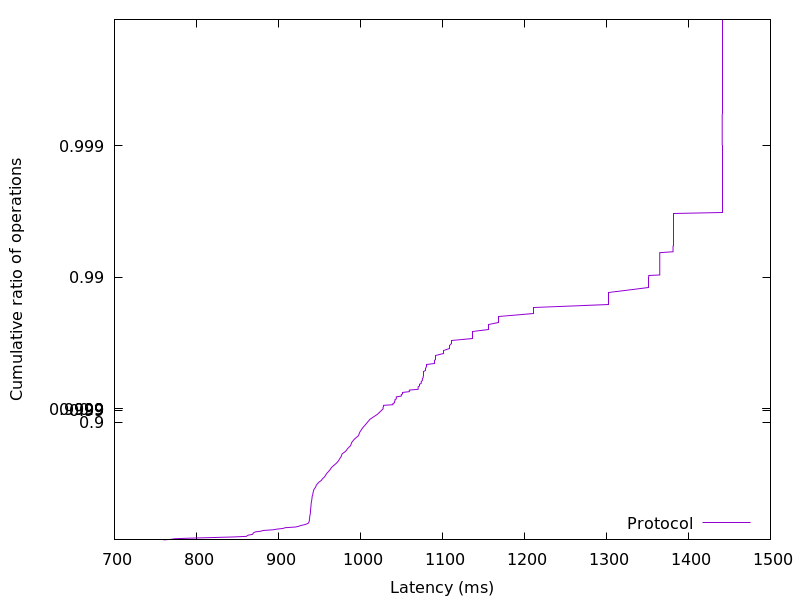

The data file committed next to this chart (first rows):
759.775744, 0.01
769.4, 0.02
773.6, 0.03
792.2, 0.04
819.4, 0.05
845.2, 0.06
861.1, 0.07
861.9, 0.08
863.4, 0.09
868.2, 0.1
868.9, 0.11
869.1, 0.12
870.3, 0.13
872.2, 0.14
878.5, 0.15
881.1, 0.16
893.1, 0.17
898, 0.18
905.4, 0.19
908.3, 0.2
920.9, 0.21
924.9, 0.22
927, 0.23
931.2, 0.24
934.2, 0.25
936.3, 0.26
936.9, 0.27
937.3, 0.28
937.6, 0.29
937.7, 0.3
937.8, 0.31
938, 0.32
938.1, 0.33
938.1, 0.34
938.3, 0.35
938.5, 0.36
938.8, 0.37
938.9, 0.38
938.9, 0.39
939, 0.4
939.1, 0.41
939.2, 0.42
939.4, 0.43
939.5, 0.44
939.6, 0.45
939.7, 0.46
939.8, 0.47
939.9, 0.48
940.2, 0.49
940.4, 0.5
940.7, 0.51
940.9, 0.52
941, 0.53
941.2, 0.54
941.9, 0.55
942, 0.56
942.4, 0.57
942.7, 0.58
943.2, 0.59
944.5, 0.6
945.6, 0.61
... 298 more rows
